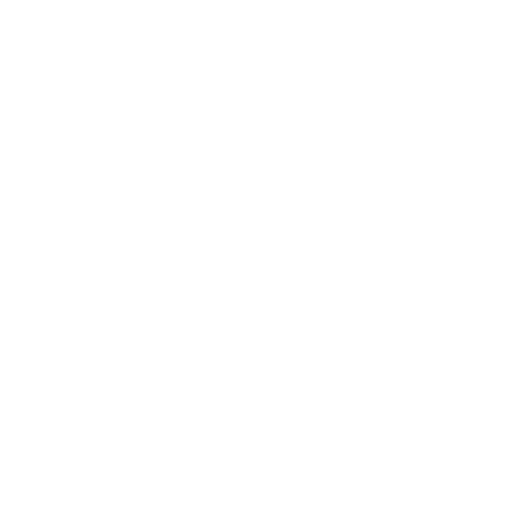
t = 0.00 s
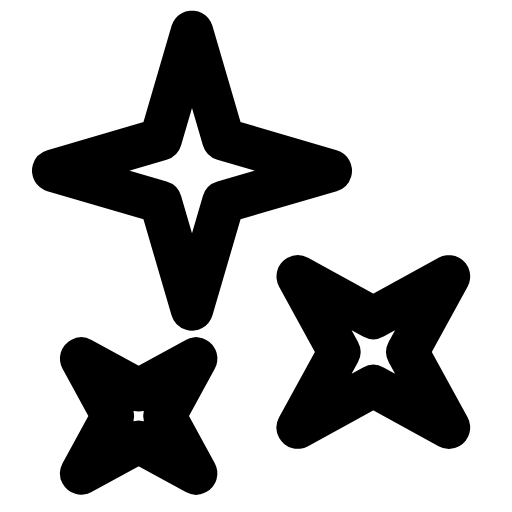
t = 1.00 s
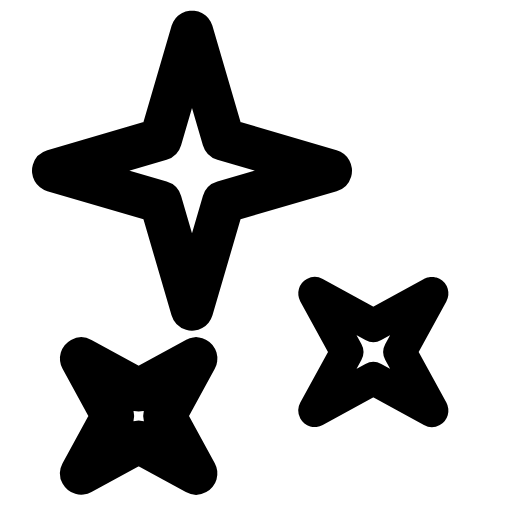
t = 2.13 s
t = 3.20 s: frame unchanged from t = 1.00 s, image omitted
t = 4.30 s: frame unchanged from t = 1.00 s, image omitted
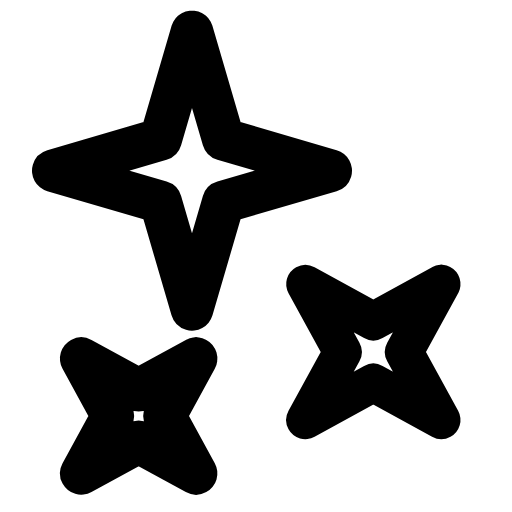
t = 5.40 s

The animated SVG that drew these frames (rendered in a browser with its animation timeline set to each time). Animation: 6 SMIL elements (animate=3,animateTransform=3); one cycle of 5.40 s, repeats indefinitely.

<svg xmlns="http://www.w3.org/2000/svg" width="24" height="24" viewBox="0 0 24 24">
	<g fill="none" stroke-linecap="round" stroke-linejoin="round" stroke-width="2" stroke="currentColor">
		<path d="M9 1.5L10.47 6.53L15.5 8L10.47 9.47L9 14.5L7.53 9.47L2.5 8L7.53 6.53Z" style="transform-origin: 9px 8px" stroke-dasharray="43">
			<animate attributeName="stroke-dashoffset" dur="0.4s" fill="freeze" values="43;0" />
			<animateTransform attributeName="transform" type="scale" begin="1.4s" dur="3s" repeatCount="indefinite" keyTimes="0;0.1;0.2;1" values="1;0.7;1;1" />
		</path>
		<path d="M21.04 12.96L19.1 16.5L21.04 20.04L17.5 18.1L13.96 20.04L15.9 16.5L13.96 12.96L17.5 14.9Z" style="transform-origin: 17.5px 16.5px" stroke-dasharray="34" stroke-dashoffset="34">
			<animate attributeName="stroke-dashoffset" begin="0.4s" dur="0.3s" fill="freeze" to="0" />
			<animateTransform attributeName="transform" type="scale" begin="1.9s" dur="3s" repeatCount="indefinite" keyTimes="0;0.1;0.2;1" values="1;0.7;1;1" />
		</path>
		<path d="M9.19 16.81L7.72 19.5L9.19 22.19L6.5 20.72L3.81 22.19L5.28 19.5L3.81 16.81L6.5 18.28Z" style="transform-origin: 6.5px 19.5px" stroke-dasharray="26" stroke-dashoffset="26">
			<animate attributeName="stroke-dashoffset" begin="0.7s" dur="0.3s" fill="freeze" to="0" />
			<animateTransform attributeName="transform" type="scale" begin="2.4s" dur="3s" repeatCount="indefinite" keyTimes="0;0.1;0.2;1" values="1;0.7;1;1" />
		</path>
	</g>
</svg>
